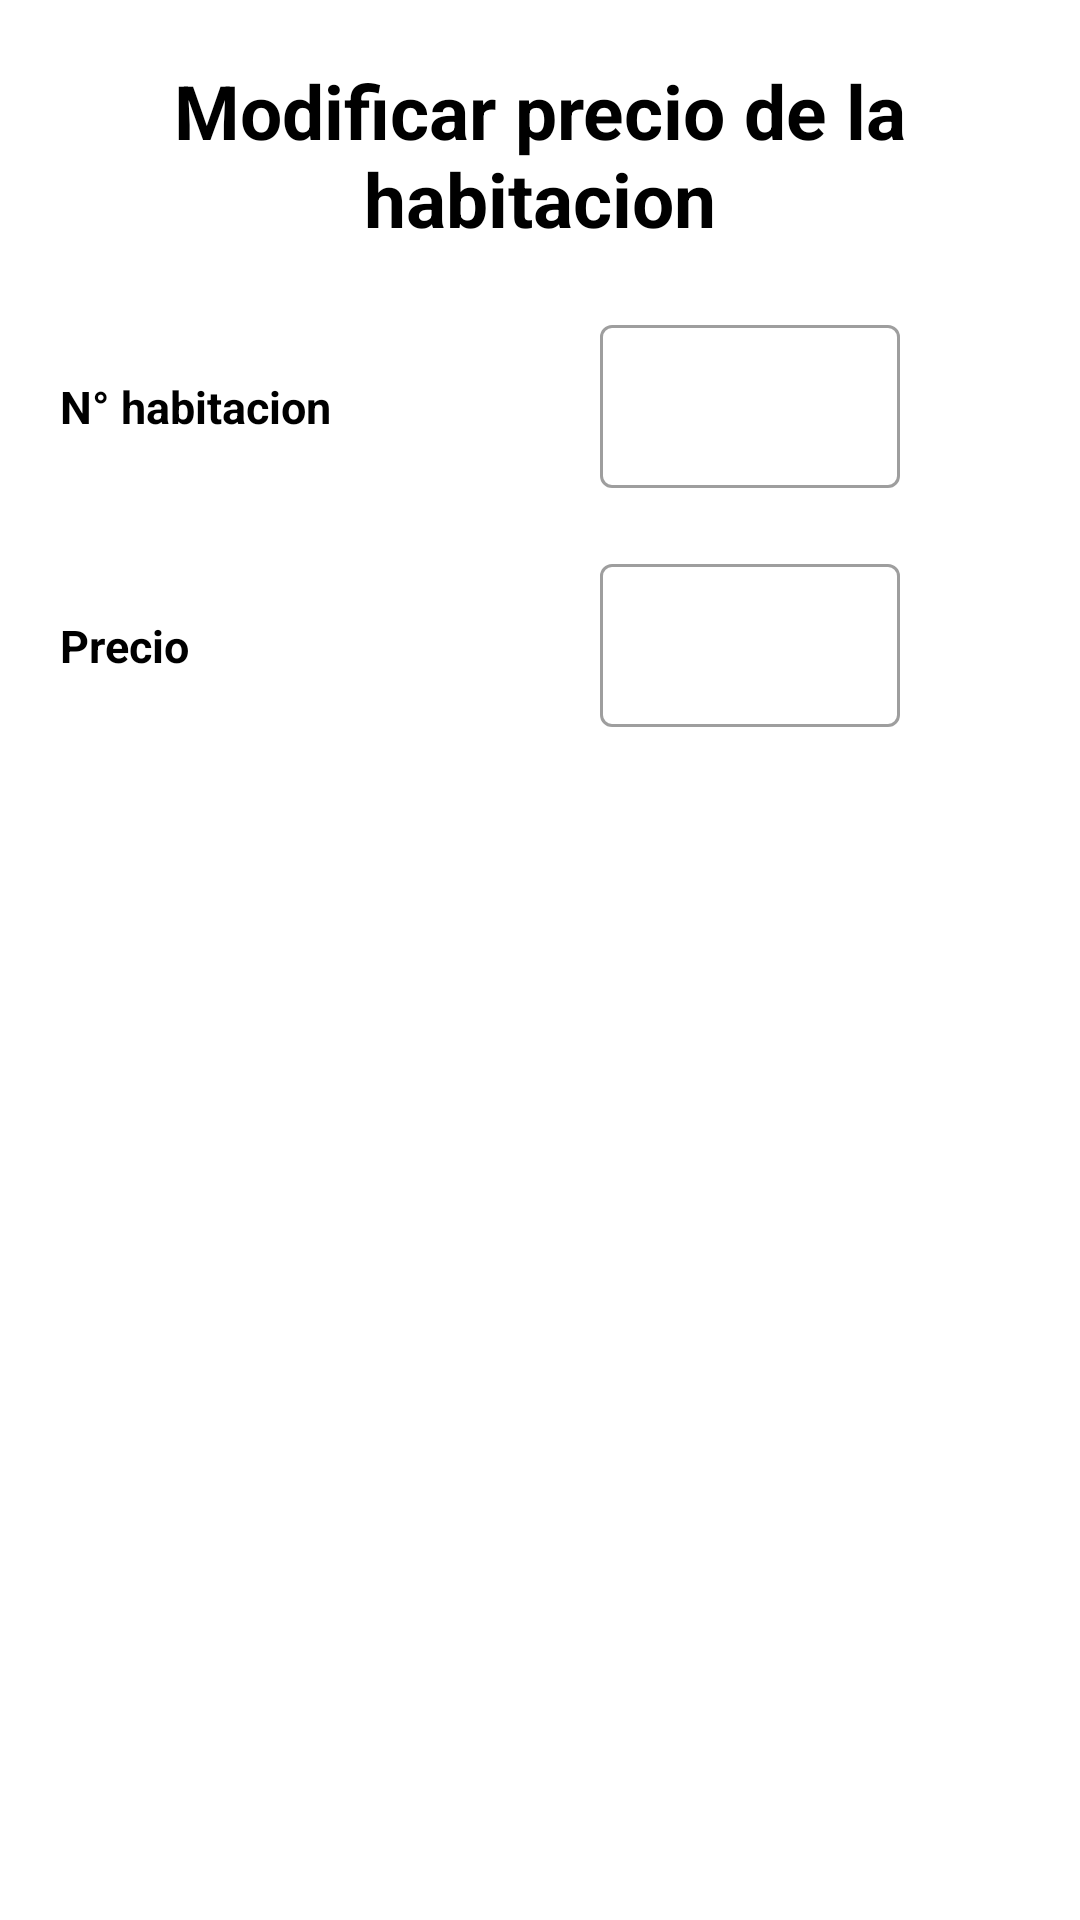

The Android layout XML behind this screen, and the referenced resources:
<!-- AndroidManifest.xml: application theme Theme.RegistroAJ -->
<!-- res/layout/view_setting.xml -->
<?xml version="1.0" encoding="utf-8"?>
<androidx.constraintlayout.widget.ConstraintLayout xmlns:android="http://schemas.android.com/apk/res/android"
    xmlns:app="http://schemas.android.com/apk/res-auto"
    xmlns:tools="http://schemas.android.com/tools"
    android:layout_width="match_parent"
    android:layout_height="match_parent">

    <TextView
        android:id="@+id/Dialog"
        android:layout_width="wrap_content"
        android:layout_height="wrap_content"
        android:layout_marginTop="20dp"
        android:gravity="center"
        android:text="@string/txtSetting"
        android:textColor="@color/black"
        android:textSize="25sp"
        android:textStyle="bold"
        app:layout_constraintEnd_toEndOf="parent"
        app:layout_constraintStart_toStartOf="parent"
        app:layout_constraintTop_toTopOf="parent" />


    <LinearLayout
        android:id="@+id/linear1"
        android:layout_width="match_parent"
        android:layout_height="wrap_content"
        android:layout_marginTop="20dp"
        android:orientation="horizontal"
        app:layout_constraintEnd_toEndOf="@+id/Dialog"
        app:layout_constraintStart_toStartOf="@+id/Dialog"
        app:layout_constraintTop_toBottomOf="@id/Dialog">

        <TextView
            android:id="@+id/textHabitacion"
            android:layout_width="200dp"
            android:layout_height="wrap_content"
            android:paddingStart="20dp"
            android:paddingEnd="60dp"
            android:text="@string/nhabitaciones"
            android:textColor="@color/black"
            android:textSize="15sp"
            android:textStyle="bold" />

        <com.google.android.material.textfield.TextInputLayout
            android:id="@+id/nhabitacion"
            style="@style/Widget.MaterialComponents.TextInputLayout.OutlinedBox"
            android:layout_width="match_parent"
            android:layout_height="wrap_content"
            android:paddingEnd="60dp"
            tools:ignore="MissingConstraints,RtlSymmetry">

            <com.google.android.material.textfield.TextInputEditText
                android:id="@+id/edit_nhabitacion"
                android:layout_width="match_parent"
                android:layout_height="wrap_content"
                android:inputType="number"
                android:textSize="15sp"
                tools:ignore="TouchTargetSizeCheck,SpeakableTextPresentCheck" />
        </com.google.android.material.textfield.TextInputLayout>
    </LinearLayout>

    <LinearLayout
        android:layout_width="match_parent"
        android:layout_height="wrap_content"
        android:layout_marginTop="20dp"
        android:orientation="horizontal"
        app:layout_constraintEnd_toEndOf="@+id/Dialog"
        app:layout_constraintStart_toStartOf="@+id/Dialog"
        app:layout_constraintTop_toBottomOf="@+id/linear1">

        <TextView
            android:id="@+id/textView6"
            android:layout_width="200dp"
            android:layout_height="wrap_content"
            android:paddingStart="20dp"
            android:paddingEnd="109dp"
            android:text="@string/precio"
            android:textColor="@color/black"
            android:textSize="15sp"
            android:textStyle="bold" />

        <com.google.android.material.textfield.TextInputLayout
            android:id="@+id/preciochange"
            style="@style/Widget.MaterialComponents.TextInputLayout.OutlinedBox"
            android:layout_width="match_parent"
            android:layout_height="wrap_content"
            android:paddingEnd="60dp"
            tools:ignore="MissingConstraints,RtlSymmetry">

            <com.google.android.material.textfield.TextInputEditText
                android:id="@+id/edit_preciochange"
                android:layout_width="match_parent"
                android:layout_height="wrap_content"
                android:inputType="number"
                android:textSize="15sp"
                tools:ignore="TouchTargetSizeCheck,SpeakableTextPresentCheck" />
        </com.google.android.material.textfield.TextInputLayout>
    </LinearLayout>

</androidx.constraintlayout.widget.ConstraintLayout>
<!-- resources referenced by this layout -->
<resources>
  <color name="black">#000000</color>
  <string name="nhabitaciones">N° habitacion</string>
  <string name="precio">Precio</string>
  <string name="txtSetting">Modificar precio de la habitacion</string>
  <style name="Theme.RegistroAJ" parent="Theme.MaterialComponents.DayNight.DarkActionBar">
          <item name="colorPrimary">@color/red</item>
          <item name="colorPrimaryVariant">@color/white</item>
          <item name="colorOnPrimary">@color/black</item>
          
          <item name="colorSecondary">@color/teal_200</item>
          <item name="colorSecondaryVariant">@color/teal_700</item>
          <item name="colorOnSecondary">@color/black</item>
          
          <item name="android:statusBarColor" tools:targetApi="l">?attr/colorPrimaryVariant</item>
          
          <item name="titleTextColor">@color/black</item>
      </style>
  <color name="red">#F63F3F</color>
  <color name="white">#FFFFFFFF</color>
  <color name="teal_200">#FF03DAC5</color>
  <color name="teal_700">#FF018786</color>
</resources>
